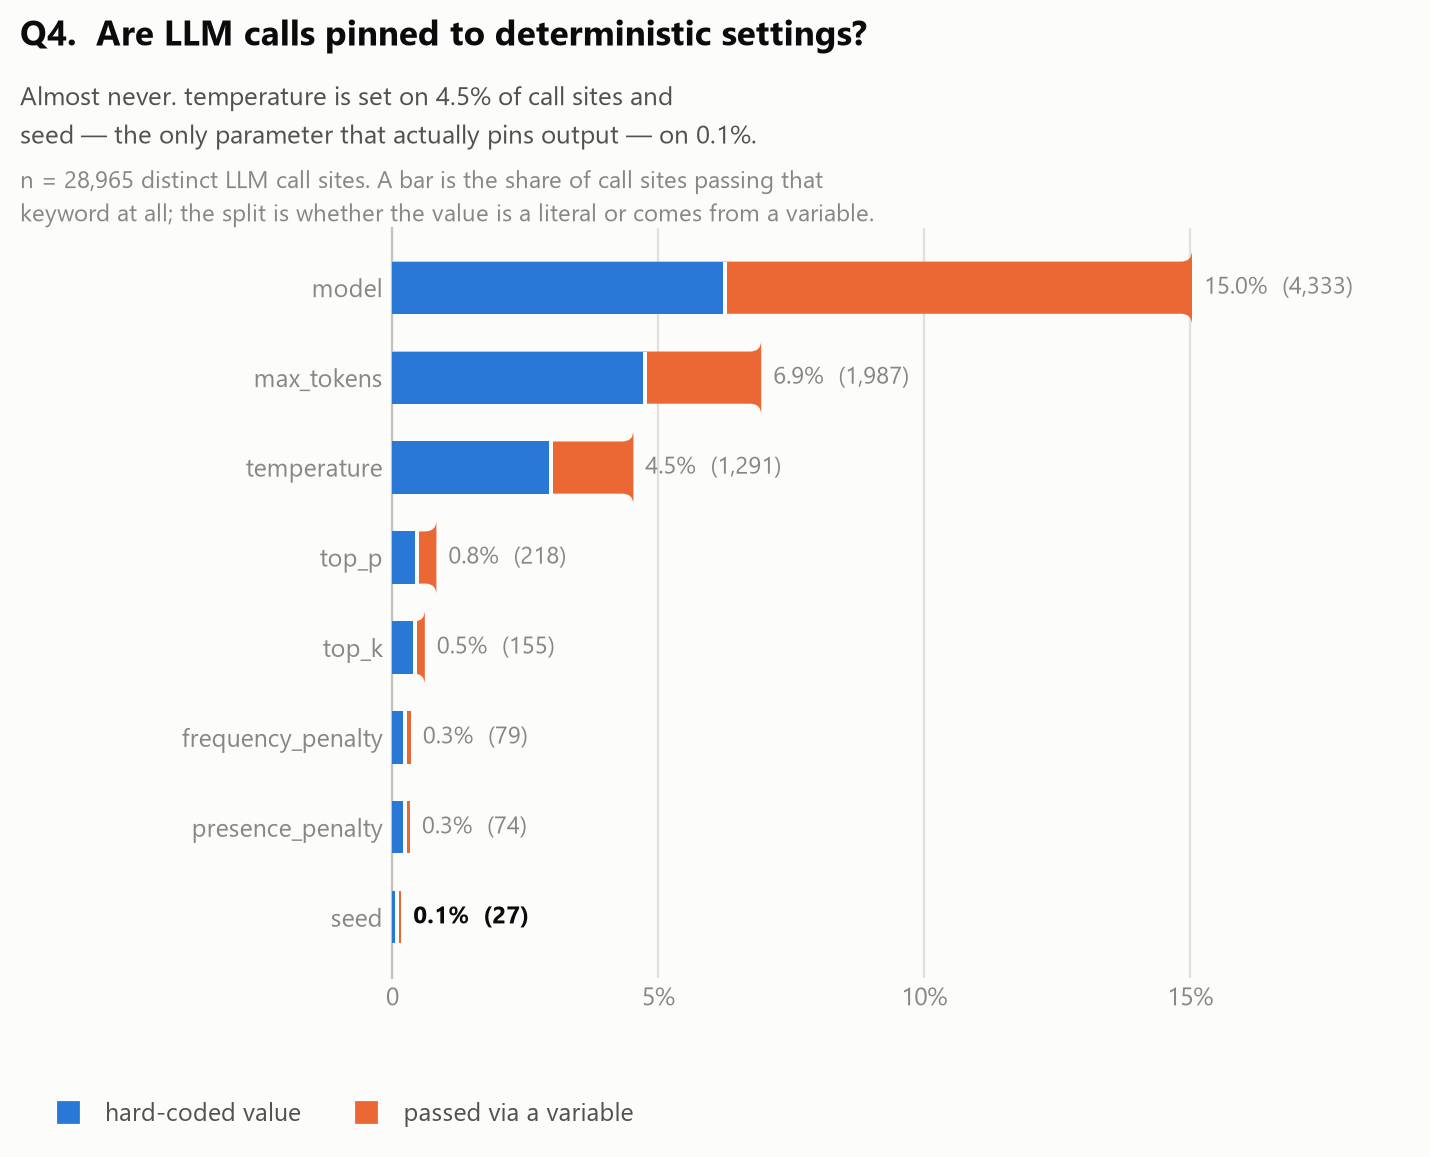

Values plotted in this chart, from the file beside it:
kwarg, calls_setting_it, pct_of_calls, literal_value, variable_value
model, 4333, 15.0, 1799, 2534
max_tokens, 1987, 6.9, 1363, 624
temperature, 1291, 4.5, 854, 437
top_p, 218, 0.8, 121, 97
top_k, 155, 0.5, 111, 44
frequency_penalty, 79, 0.3, 60, 19
presence_penalty, 74, 0.3, 58, 16
seed, 27, 0.1, 15, 12
(total distinct calls), 28965, 100.0, , 
